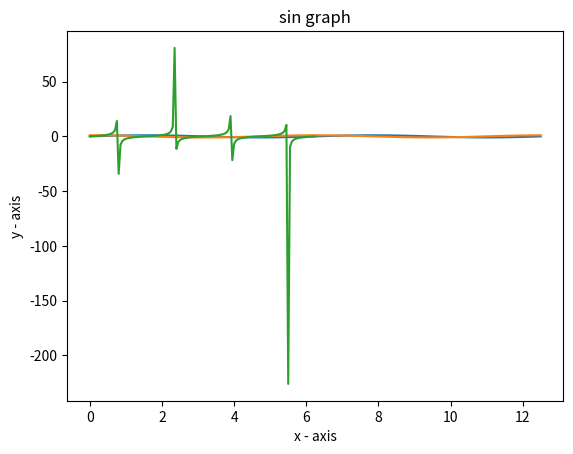

Recreate this plot in Python.
# importing the required module 
import matplotlib.pyplot as plt 
import numpy as np

# x axis values 
x = np.arange(0,4*np.pi,0.1) 
w = np.arange(0,np.pi*2,0.05)
# corresponding y axis values 
y = np.sin(x)
z = np.cos(x)
v = np.tan(x)

# plotting the points 
plt.plot(x, y,x,z,w,v) 

# naming the x axis 
plt.xlabel('x - axis') 
# naming the y axis 
plt.ylabel('y - axis') 

# giving a title to my graph 
plt.title('sin graph') 

# function to show the plot 
plt.show()
